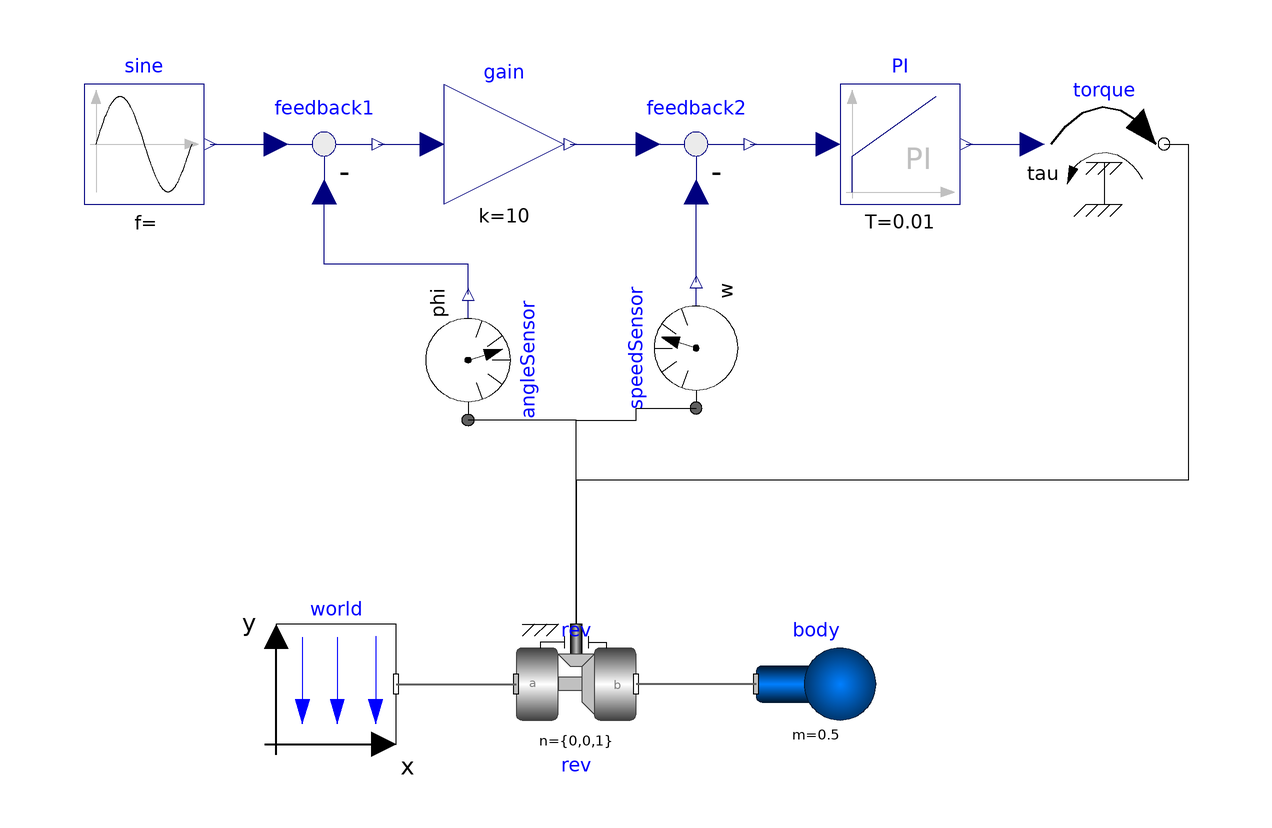

This picture is the connection diagram that the Modelica source below describes through its graphical annotations.

model PendulumWithController
    "Simple pendulum with one revolute joint and one body"
    extends Modelica.Icons.Example;
    inner Modelica.Mechanics.MultiBody.World world(gravityType=Modelica.Mechanics.MultiBody.Types.GravityTypes.
          UniformGravity) annotation (Placement(transformation(extent={{-60,-20},
              {-40,0}})));
    Modelica.Mechanics.MultiBody.Joints.Revolute rev(n={0,0,1},useAxisFlange=true,
      phi(fixed=true),
      w(fixed=true))             annotation (Placement(transformation(extent={{-20,-20},
              {0,0}})));
    Modelica.Mechanics.MultiBody.Parts.Body body(r_CM={0.8,0,0}, m=0.5)
      annotation (Placement(transformation(extent={{20,-20},{40,0}})));
    Modelica.Mechanics.Rotational.Sensors.AngleSensor angleSensor annotation (
        Placement(transformation(
          extent={{10,-10},{-10,10}},
          rotation=-90,
          origin={-28,44})));
    Modelica.Blocks.Sources.Sine sine(amplitude=1.0, freqHz=0.5)
      annotation (Placement(transformation(extent={{-92,70},{-72,90}})));
    Modelica.Blocks.Math.Feedback feedback1
      annotation (Placement(transformation(extent={{-62,70},{-42,90}})));
    Modelica.Mechanics.Rotational.Sources.Torque torque
      annotation (Placement(transformation(extent={{68,70},{88,90}})));
    Modelica.Blocks.Continuous.PI PI(k=10, T=0.01)
      annotation (Placement(transformation(extent={{34,70},{54,90}})));
    Modelica.Mechanics.Rotational.Sensors.SpeedSensor speedSensor annotation (
        Placement(transformation(
          extent={{-10,-10},{10,10}},
          rotation=90,
          origin={10,46})));
    Modelica.Blocks.Math.Gain gain(k=10)
      annotation (Placement(transformation(extent={{-32,70},{-12,90}},
          rotation=0)));
    Modelica.Blocks.Math.Feedback feedback2
      annotation (Placement(transformation(extent={{0,70},{20,90}},    rotation=
           0)));
  equation
    connect(world.frame_b, rev.frame_a)
      annotation (Line(
        points={{-40,-10},{-20,-10}},
        color={95,95,95},
        thickness=0.5));
    connect(body.frame_a, rev.frame_b) annotation (Line(
        points={{20,-10},{0,-10}},
        color={95,95,95},
        thickness=0.5));
    connect(rev.axis, angleSensor.flange)
      annotation (Line(points={{-10,0},{-10,34},{-28,34}},
                                                        color={0,0,0}));
    connect(sine.y, feedback1.u1)
      annotation (Line(points={{-71,80},{-60,80}}, color={0,0,127}));
    connect(angleSensor.phi, feedback1.u2) annotation (Line(points={{-28,55},{
            -28,60},{-52,60},{-52,72}},
                                    color={0,0,127}));
    connect(PI.y, torque.tau)
      annotation (Line(points={{55,80},{66,80}}, color={0,0,127}));
    connect(rev.axis, speedSensor.flange) annotation (Line(points={{-10,0},{-10,
            34},{0,34},{0,36},{10,36}},color={0,0,0}));
    connect(feedback1.y, gain.u) annotation (Line(points={{-43,80},{-38,80},{
            -38,80},{-34,80}}, color={0,0,127}));
    connect(gain.y, feedback2.u1)
      annotation (Line(points={{-11,80},{2,80}}, color={0,0,127}));
    connect(feedback2.y, PI.u)
      annotation (Line(points={{19,80},{32,80}}, color={0,0,127}));
    connect(speedSensor.w, feedback2.u2) annotation (Line(points={{10,57},{10,
            72}},                 color={0,0,127}));
    connect(torque.flange, rev.axis) annotation (Line(points={{88,80},{92,80},{
            92,24},{-10,24},{-10,0}}, color={0,0,0}));
    annotation (
      experiment(StopTime=5),
      Documentation(info="<html>
<p>
This simple model demonstrates that by just dragging components
default animation is defined that shows the structure of the
assembled system.

<IMG src=\"modelica://Modelica/Resources/Images/Mechanics/MultiBody/Examples/Elementary/Pendulum.png\"
ALT=\"model Examples.Elementary.Pendulum\">
</html>"));
  end PendulumWithController;